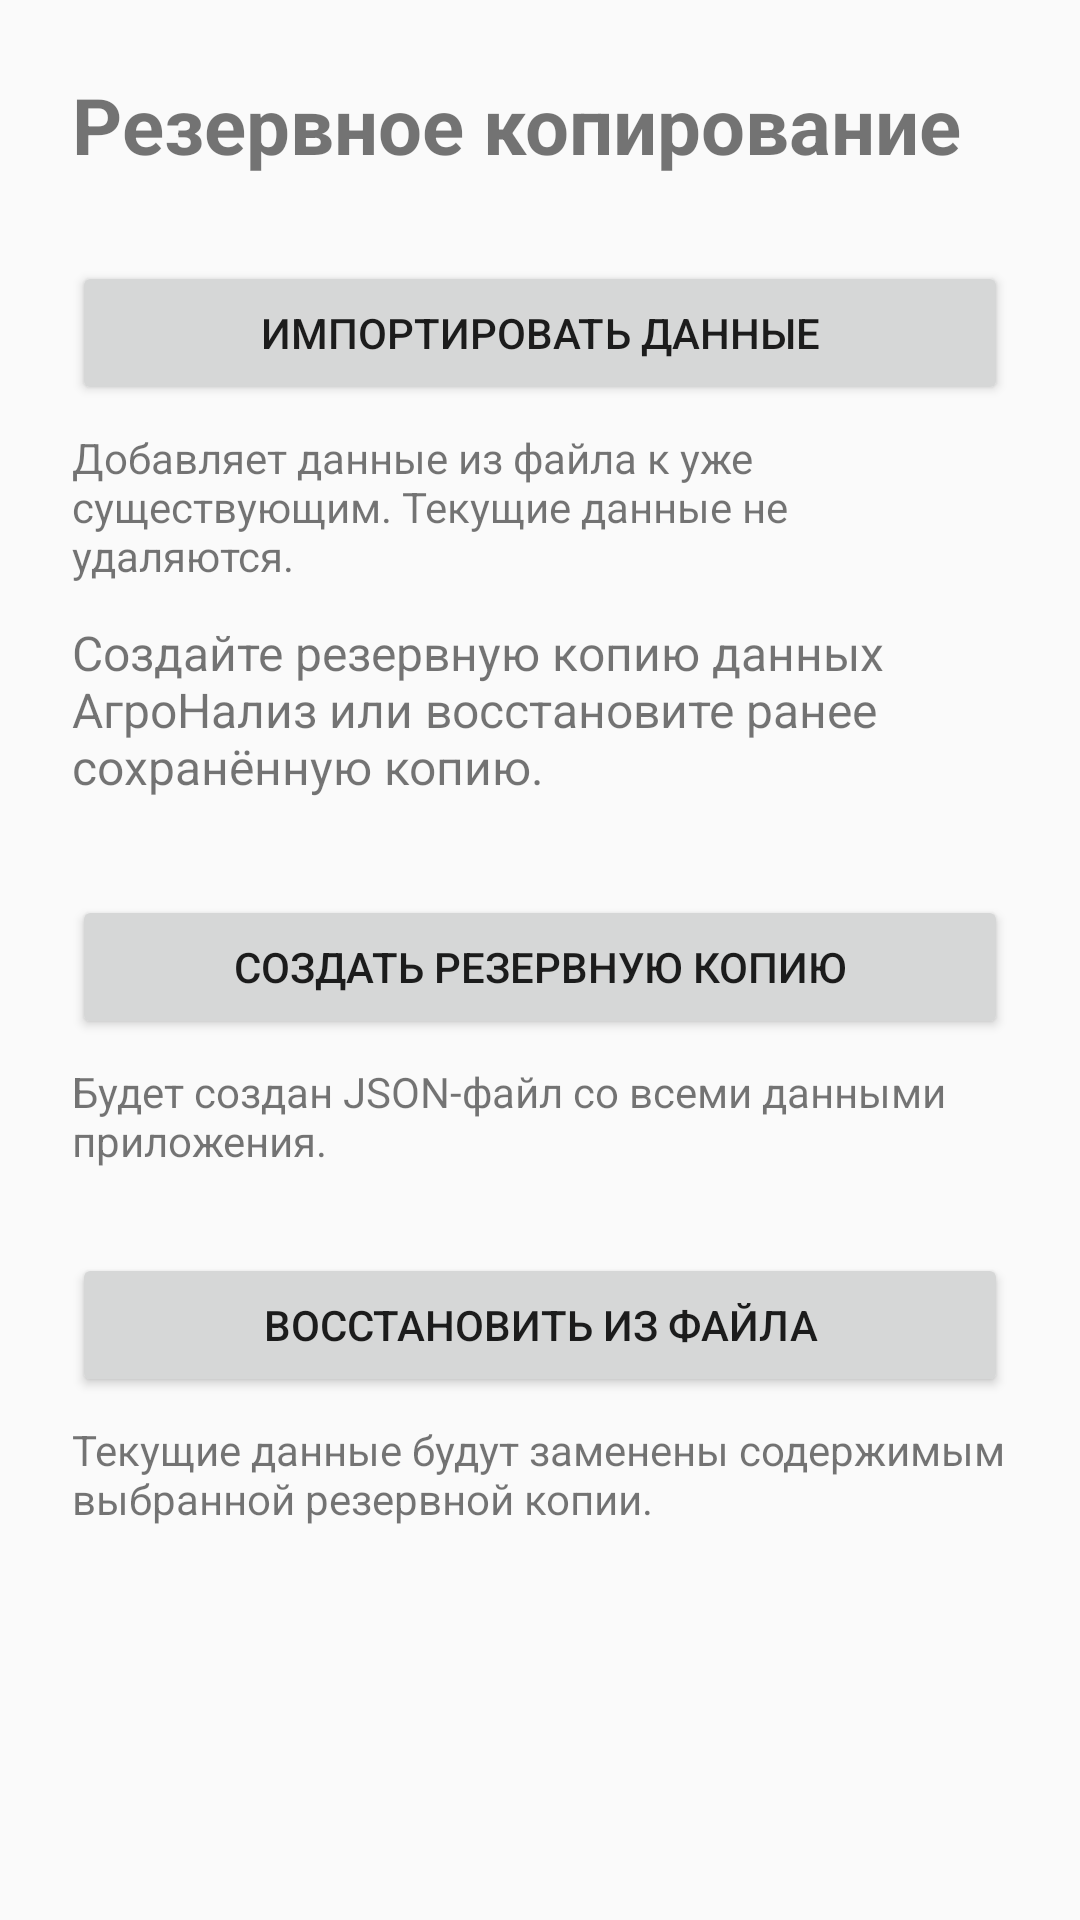

Write the Android layout XML for this screen, with the resource values it uses.
<!-- AndroidManifest.xml: application theme AppTheme -->
<!-- res/layout/activity_backup_restore.xml -->
<?xml version="1.0" encoding="utf-8"?>
<ScrollView
    xmlns:android="http://schemas.android.com/apk/res/android"
    android:layout_width="match_parent"
    android:layout_height="match_parent">

    <LinearLayout
        android:layout_width="match_parent"
        android:layout_height="wrap_content"
        android:orientation="vertical"
        android:padding="24dp">

        <TextView
            android:layout_width="match_parent"
            android:layout_height="wrap_content"
            android:text="Резервное копирование"
            android:textSize="26sp"
            android:textStyle="bold"/>
			
			<Button
    android:id="@+id/buttonImportData"
    android:layout_width="match_parent"
    android:layout_height="wrap_content"
    android:layout_marginTop="28dp"
    android:text="Импортировать данные"/>

<TextView
    android:layout_width="match_parent"
    android:layout_height="wrap_content"
    android:layout_marginTop="8dp"
    android:text="Добавляет данные из файла к уже существующим. Текущие данные не удаляются."
    android:textSize="14sp"/>

        <TextView
            android:layout_width="match_parent"
            android:layout_height="wrap_content"
            android:layout_marginTop="12dp"
            android:text="Создайте резервную копию данных АгроНализ или восстановите ранее сохранённую копию."
            android:textSize="16sp"/>

        <Button
            android:id="@+id/buttonCreateBackup"
            android:layout_width="match_parent"
            android:layout_height="wrap_content"
            android:layout_marginTop="32dp"
            android:text="Создать резервную копию"/>

        <TextView
            android:layout_width="match_parent"
            android:layout_height="wrap_content"
            android:layout_marginTop="8dp"
            android:text="Будет создан JSON-файл со всеми данными приложения."
            android:textSize="14sp"/>

        <Button
            android:id="@+id/buttonRestoreBackup"
            android:layout_width="match_parent"
            android:layout_height="wrap_content"
            android:layout_marginTop="28dp"
            android:text="Восстановить из файла"/>

        <TextView
            android:layout_width="match_parent"
            android:layout_height="wrap_content"
            android:layout_marginTop="8dp"
            android:text="Текущие данные будут заменены содержимым выбранной резервной копии."
            android:textSize="14sp"/>

        <ProgressBar
            android:id="@+id/progressBarBackup"
            android:layout_width="wrap_content"
            android:layout_height="wrap_content"
            android:layout_gravity="center_horizontal"
            android:layout_marginTop="32dp"
            android:visibility="gone"/>

        <TextView
            android:id="@+id/textBackupStatus"
            android:layout_width="match_parent"
            android:layout_height="wrap_content"
            android:layout_marginTop="16dp"
            android:gravity="center"
            android:text=""
            android:textSize="15sp"/>

    </LinearLayout>

</ScrollView>
<!-- resources referenced by this layout -->
<resources>
  <style name="AppTheme" parent="Theme.AppCompat.Light.DarkActionBar">
          
          <item name="colorPrimary">@color/colorPrimary</item>
          <item name="colorPrimaryDark">@color/colorPrimaryDark</item>
          <item name="colorAccent">@color/colorAccent</item>
      </style>
  <!-- not gathered from this repository: default colours our renderer supplied (Android Studio template values) -->
  <color name="colorPrimary">#FF6200EE</color>
  <color name="colorPrimaryDark">#FF3700B3</color>
  <color name="colorAccent">#FF03DAC5</color>
</resources>
